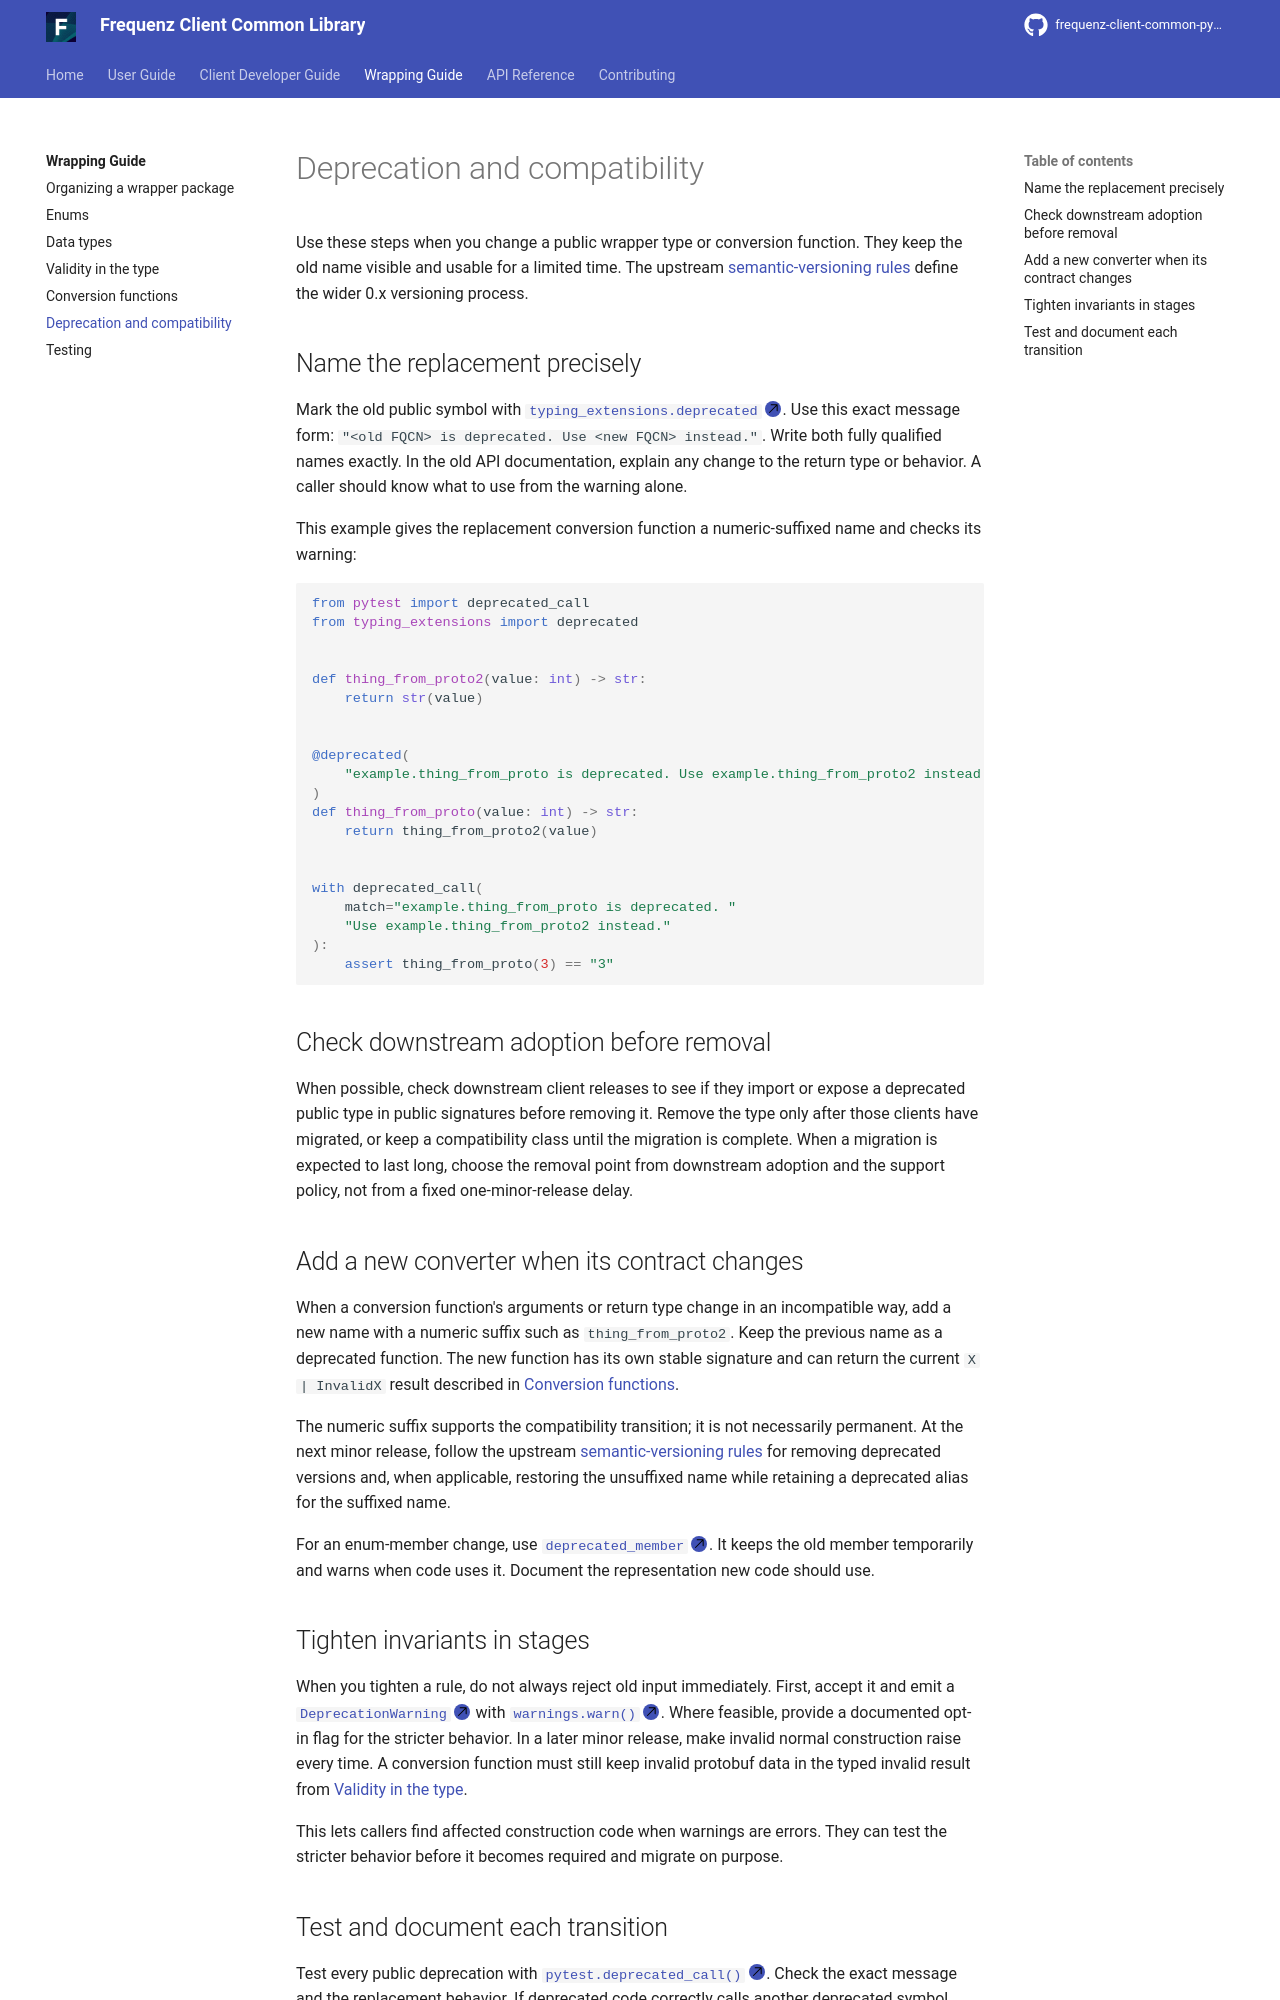

repository: frequenz-floss/frequenz-client-common-python · page: v0.5-dev/wrapping-guide/deprecation-and-compatibility/index.html · generator: mkdocs

# Deprecation and compatibility

Use these steps when you change a public wrapper type or conversion function.
They keep the old name visible and usable for a limited time. The upstream
[semantic-versioning rules](https://github.com/frequenz-floss/docs/blob/v0.x.x/python/semver-0.x.x.md)
define the wider 0.x versioning process.

## Name the replacement precisely

Mark the old public symbol with
[`typing_extensions.deprecated`][typing_extensions.deprecated]. Use this exact
message form: `"<old FQCN> is deprecated. Use <new FQCN> instead."`. Write both
fully qualified names exactly. In the old API documentation, explain any change
to the return type or behavior. A caller should know what to use from the
warning alone.

This example gives the replacement conversion function a numeric-suffixed name
and checks its warning:

```python
from pytest import deprecated_call
from typing_extensions import deprecated


def thing_from_proto2(value: int) -> str:
    return str(value)


@deprecated(
    "example.thing_from_proto is deprecated. Use example.thing_from_proto2 instead."
)
def thing_from_proto(value: int) -> str:
    return thing_from_proto2(value)


with deprecated_call(
    match="example.thing_from_proto is deprecated. "
    "Use example.thing_from_proto2 instead."
):
    assert thing_from_proto(3) == "3"
```

## Check downstream adoption before removal

When possible, check downstream client releases to see if they import or expose
a deprecated public type in public signatures before removing it. Remove the
type only after those clients have migrated, or keep a compatibility class
until the migration is complete. When a migration is expected to last long,
choose the removal point from downstream adoption and the support policy, not
from a fixed one-minor-release delay.

## Add a new converter when its contract changes

When a conversion function's arguments or return type change in an incompatible
way, add a new name with a numeric suffix such as `thing_from_proto2`. Keep the
previous name as a deprecated function. The new function has its own stable
signature and can return the current `X | InvalidX` result described in
[Conversion functions](conversion-functions.md).

The numeric suffix supports the compatibility transition; it is not necessarily
permanent. At the next minor release, follow the upstream
[semantic-versioning rules](https://github.com/frequenz-floss/docs/blob/v0.x.x/python/semver-0.x.x.md)
for removing deprecated versions and, when applicable, restoring the
unsuffixed name while retaining a deprecated alias for the suffixed name.

For an enum-member change, use
[`deprecated_member`][frequenz.core.enum.deprecated_member]. It keeps the old
member temporarily and warns when code uses it. Document the representation new
code should use.

## Tighten invariants in stages

When you tighten a rule, do not always reject old input immediately. First,
accept it and emit a [`DeprecationWarning`][] with
[`warnings.warn()`][warnings.warn]. Where feasible, provide a documented opt-in
flag for the stricter behavior. In a later minor release, make invalid normal
construction raise every time. A conversion function must still keep invalid
protobuf data in the typed invalid result from
[Validity in the type](validity-in-the-type.md).

This lets callers find affected construction code when warnings are errors. They
can test the stricter behavior before it becomes required and migrate on purpose.
